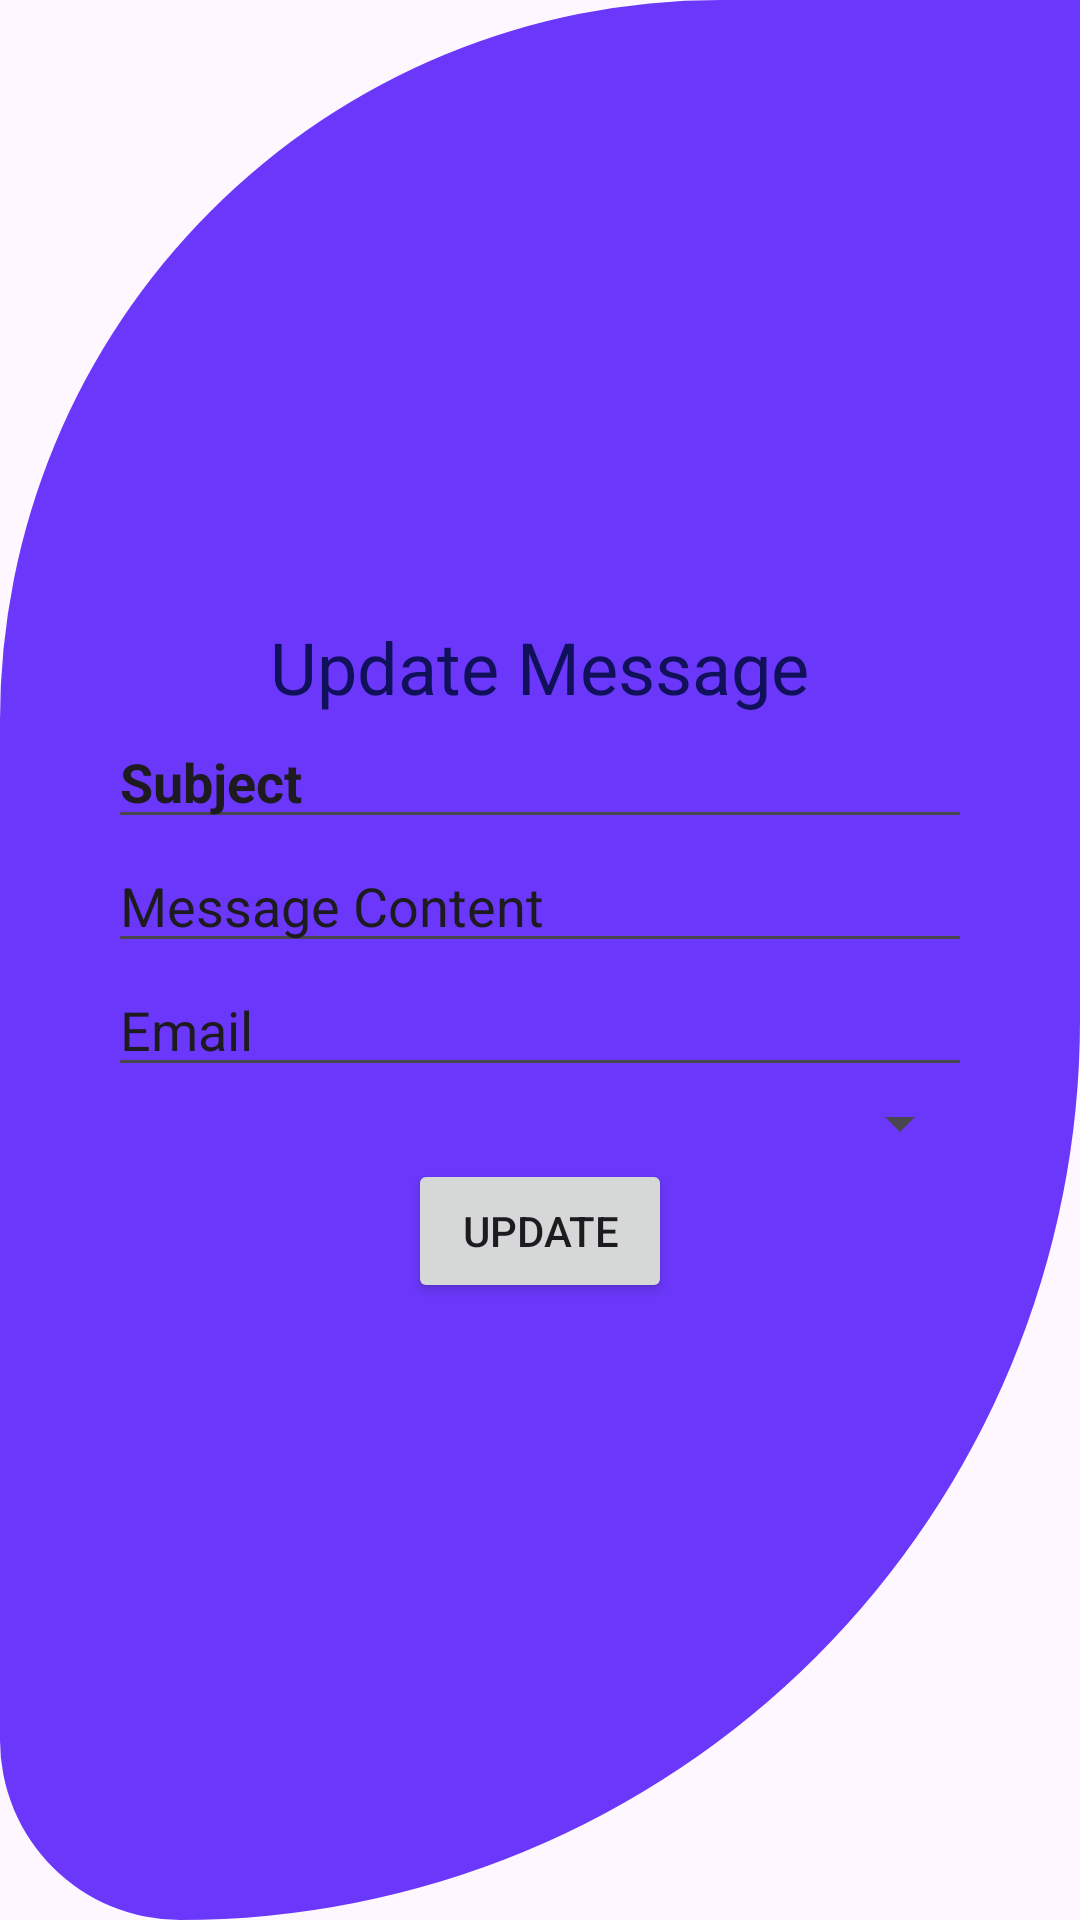

Reconstruct the res/layout file that produces this screen, plus the resources it refers to.
<!-- AndroidManifest.xml: application theme Theme.MediCare -->
<!-- res/layout/activity_message_details.xml -->
<?xml version="1.0" encoding="utf-8"?>
<androidx.constraintlayout.widget.ConstraintLayout xmlns:android="http://schemas.android.com/apk/res/android"
    xmlns:app="http://schemas.android.com/apk/res-auto"
    xmlns:tools="http://schemas.android.com/tools"
    android:layout_width="match_parent"
    android:layout_height="match_parent"
    android:background="@drawable/bg_view_admin"
    tools:context=".activity.MessageDetailActivity">

    
    <LinearLayout
        android:layout_width="match_parent"
        android:layout_height="wrap_content"
        android:layout_margin="20dp"
        android:gravity="center"
        android:orientation="vertical"
        android:background="@drawable/common_google_signin_btn_icon_light_normal_background"
        android:padding="16dp"
        app:layout_constraintBottom_toBottomOf="parent"
        app:layout_constraintTop_toTopOf="parent"
        tools:layout_editor_absoluteX="20dp">

        <TextView
            android:layout_width="wrap_content"
            android:layout_height="wrap_content"
            android:text="Update Message"
            android:textSize="24dp"
            android:textColor="@color/theme"/>

        <EditText
            android:id="@+id/editTextSubjectDetail"
            android:layout_width="match_parent"
            android:layout_height="wrap_content"
            android:text="Subject"
            android:textSize="18sp"
            android:textStyle="bold" />

        <EditText
            android:id="@+id/editTextMessageContent"
            android:layout_width="match_parent"
            android:layout_height="wrap_content"
            android:text="Message Content" />

        <EditText
            android:id="@+id/editTextEmailDetail"
            android:layout_width="match_parent"
            android:layout_height="wrap_content"
            android:text="Email" />

        <Spinner
            android:id="@+id/spinnerMessageStatus"
            android:layout_width="match_parent"
            android:layout_height="wrap_content" />

        <Button
            android:id="@+id/updateButtonMsg"
            android:layout_width="wrap_content"
            android:layout_height="wrap_content"
            android:text="Update" />
    </LinearLayout>

</androidx.constraintlayout.widget.ConstraintLayout>
<!-- resources referenced by this layout -->
<resources>
  <color name="theme">#11105A</color>
  <!-- drawable bg_view_admin (drawable) -->
  <?xml version="1.0" encoding="utf-8"?>
  <shape xmlns:android="http://schemas.android.com/apk/res/android">
      <corners android:bottomRightRadius="500dp"
          android:bottomLeftRadius="100dp"
          android:topLeftRadius="400dp"/>
  
      <solid android:color="@color/fortnightly"/>
  </shape>
  <style name="Theme.MediCare" parent="Base.Theme.MediCare" />
  <color name="fortnightly">#6B38FB</color>
  <style name="Base.Theme.MediCare" parent="Theme.Material3.DayNight.NoActionBar">
      <item name="colorPrimary">#090C25</item>
      </style>
</resources>
